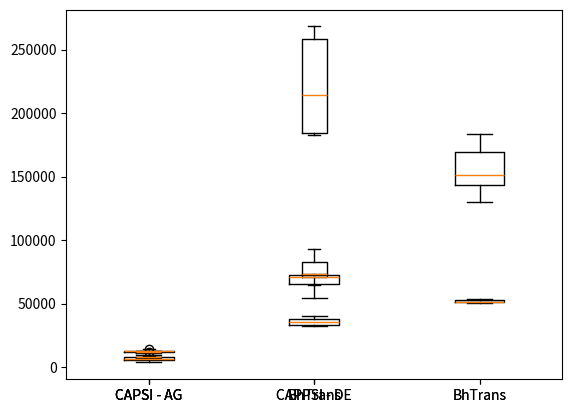

Generate this figure with matplotlib:
#!/usr/bin/env python2
# -*- coding: utf-8 -*-
"""
Created on Fri Aug 24 16:53:37 2018

[redacted]
"""

import numpy as np
import matplotlib.pyplot as plt

# Região 1 - Floresta Convergência
print("++++++++++++++ Floresta ++++++++++++++")
# Média
x1 = 354.19
x2 = 252.57
x3 = 171.11
x4 = 130.64
x5 = 183.69

# Desvio Padrão
s1 = 10.79
s2 = 14.58
s3 = 16.57
s4 = 7.81
sDE = 7.58

xx1 = x4 - x1
xx2 = x4 - x2
xx3 = x4 - x3
xxDE = x4 - x5

z1 = xx1 / np.sqrt( np.abs(((s4**2)/6) - ((s1**2)/8)) )
z2 = xx2 / np.sqrt( np.abs(((s4**2)/6) - ((s2**2)/4)) )
z3 = xx3 / np.sqrt( np.abs(((s4**2)/6) - ((s3**2)/9)) )
z4 = xxDE / np.sqrt( np.abs(((s4**2)/6) - ((sDE**2)/9)) )

print("Convergência - Floresta C1, C2, C3 e DE \n")
print(z1)
print(z2)
print(z3)
print(z4)

# Região 1 - Floresta BoxPlot

a1 = [
12222.0830803,
12771.5031092,
12558.3510862,
11678.2317149,
12691.8117666,
12354.0098377,
14673.0483777,
12678.8874322
]

a2 = [
32590.7669048,
37526.5611443,
35763.6350898,
40487.6088123,
32966.2222532,
35226.6998515,
38933.9483003,
32647.7649322
]

a3SA = [
51390.4609951,
50975.6286439,
53475.9564297,
51160.8811788,
53160.0717843,
50544.0180354,
51378.3982578,
52882.0374763
]

a1 = np.array(a1)
a2 = np.array(a2)
a3 = np.array(a3SA)

data = [a1, a2, a3]

print("\nBoxplot - Floresta AG, DE e BHTrans")
label = ['CAPSI - AG', 'CAPPSI - DE', 'BhTrans']
plt.boxplot(data, labels=label)

plt.show()

# Região 1 - Floresta Boxplot - Oscilação de demanda

aaF1 = [
11830.4148068,
12325.856906,
13983.930020,
11770.0846654,
9993.38488929,
12908.9494004,
9961.9040699
]

aaF3 = [
73396.9741982,
72456.2269083,
82967.3086569,
64783.7378289,
69877.948848,
82610.2932583,
92890.8665545
]

aaF1 = np.array(aaF1)
aaF3 = np.array(aaF3)

data = [aaF1, aaF3]

label = ['CAPSI - AG', 'BhTrans']
plt.boxplot(data, labels=label)

plt.show()

print("++++++++++++++ Savassi ++++++++++++++")
# Região 2 - Savassi Convergência 
# Médias
xS1 = 58.04
xS2 = 44.37
xS3 = 19.11
xS4 = 10.1
xS5 = 30.24

# Desvio Padrão
sS1 = 4.48
sS2 = 1.73
sS3 = 3.98
sS4 = 1.61
sDES = 2.85

xxS1 = xS4 - xS1
xxS2 = xS4 - xS2
xxS3 = xS4 - xS3
xxDES = xS4 - xS5

zS1 = xxS1 / np.sqrt( np.abs(((sS4**2)/6) - ((sS1**2)/8)) )
zS2 = xxS2 / np.sqrt( np.abs(((sS4**2)/6) - ((sS2**2)/4)) )
zS3 = xxS3 / np.sqrt( np.abs(((sS4**2)/6) - ((sS3**2)/9)) )
zS4 = xxDES / np.sqrt( np.abs(((sS4**2)/6) - ((sDES**2)/9)) )

print("\n Convergência - Savassi C1, C2, C3 e DE")
print(zS1)
print(zS2)
print(zS3)
print(zS4)


# Região 2 - Savassi Boxplot

aa1 = [
5921.29928838,
4289.97686767,
3686.09533033,
5892.00983883,
7912.39838882,
6798.23166058,
5199.34663661,
8098.03930022,
9892.93030399,
7393.90029991
]

aa2 = [
67012.8621596,
73508.4070698,
69773.8539753,
71900.8828822,
73094.4623721,
64931.6378288,
72339.9939393,
61327.938833,
54636.948884,
73094.462372
]

aa3SA = [
144856.231588,
142535.388388,
132773.937771,
178399.092883,
172388.983772,
145372.467388,
130163.862598,
156603.813613,
183344.827737,
160669.525593
]

aa1 = np.array(aa1)
aa2 = np.array(aa2)
aa3 = np.array(aa3SA)

data = [aa1, aa2, aa3]

label = ['CAPSI - AG', 'CAPPSI - DE', 'BhTrans']
plt.boxplot(data, labels=label)

plt.show()

# Região 2 - Savassi Boxplot - Oscilação de demanda

aaD1 = [
7898.96574039,
8158.8221165,
7149.2813159,
6484.8992992,
7898.96574039,
8158.822116,
7149.2813159,
9024.04258836,
8312.56636711,
7276.49650293
]

aaD3 = [
242967.366537,
184290.58032,
268148.681224,
182533.946153,
263835.372845,
184881.068766
]

aaD1 = np.array(aaD1)
aaD3 = np.array(aaD3)

data = [aaD1, aaD3]

label = ['CAPSI - AG', 'BhTrans']
plt.boxplot(data, labels=label)

plt.show()


